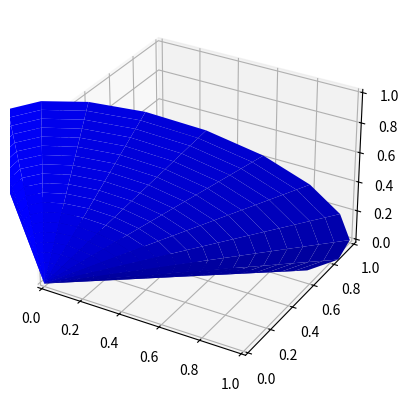

This figure's Python source:
from mpl_toolkits.mplot3d import Axes3D
import matplotlib.pyplot as plt
import numpy as np

fig = plt.figure()
ax = fig.add_subplot(111, projection='3d')

# data
a = 2
b = 1
z = np.linspace(0, 1, 20)
theta = np.linspace(0, 2 * np.pi, 20)
z, theta = np.meshgrid(z,theta)
x = a * 0.5 * z * np.ones(z.shape) * np.cos(theta)
y = b * 0.5 * z * np.ones(z.shape) * np.sin(theta)

ax.autoscale(enable=False)
ax.autoscale_view()
ax.plot_surface(x, z, y, color='b')
plt.show()